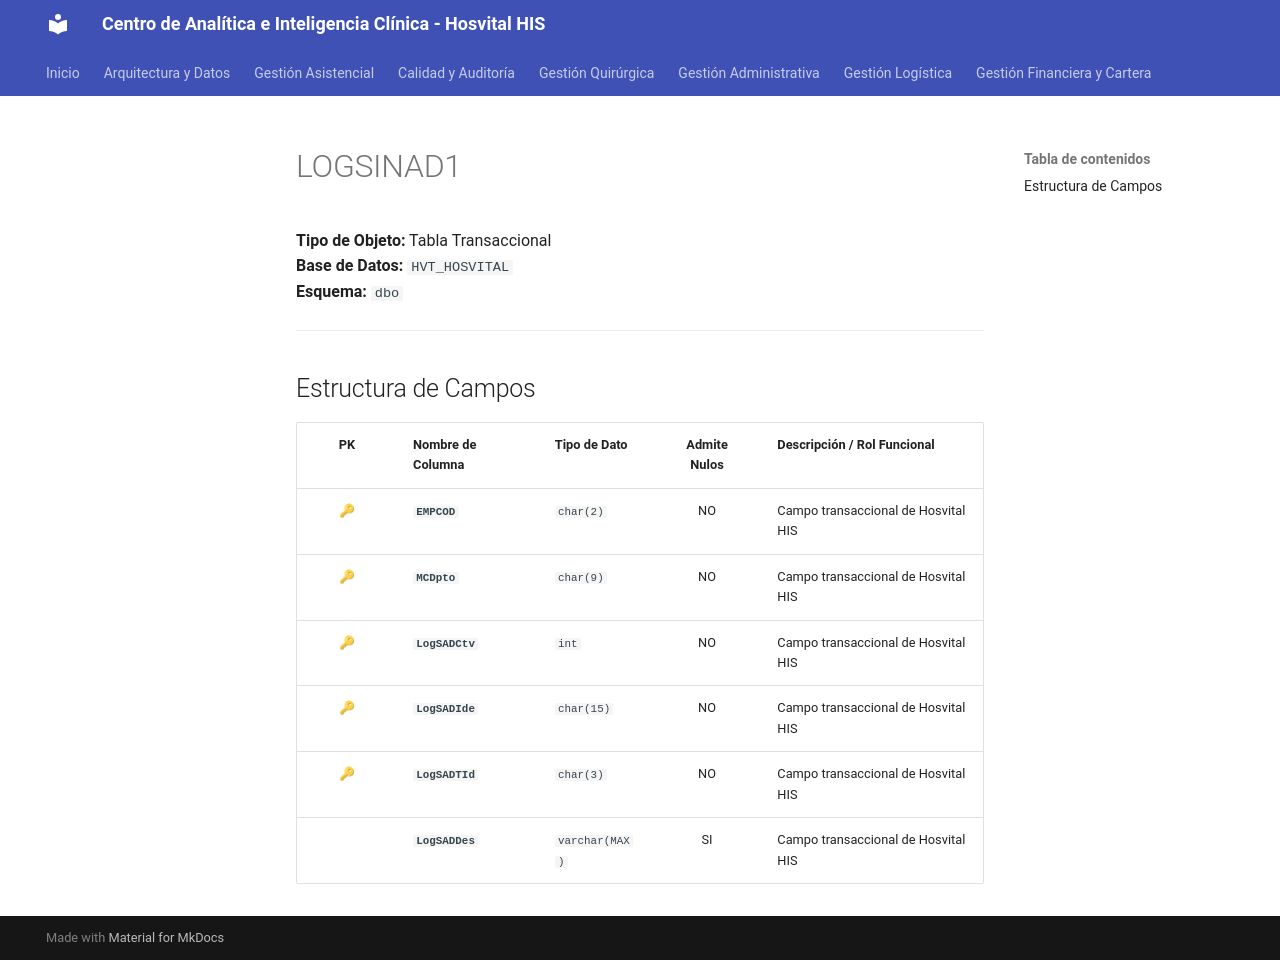

repository: SoporteSaludtech/superset-docs · page: diccionario-general/LOGSINAD1/index.html · generator: mkdocs

# LOGSINAD1

**Tipo de Objeto:** Tabla Transaccional  
**Base de Datos:** `HVT_HOSVITAL`  
**Esquema:** `dbo`

---

## Estructura de Campos

| PK | Nombre de Columna | Tipo de Dato | Admite Nulos | Descripción / Rol Funcional |
| :-: | :--- | :--- | :-: | :--- |
| 🔑 | **`EMPCOD`** | `char(2)` | NO | Campo transaccional de Hosvital HIS |
| 🔑 | **`MCDpto`** | `char(9)` | NO | Campo transaccional de Hosvital HIS |
| 🔑 | **`LogSADCtv`** | `int` | NO | Campo transaccional de Hosvital HIS |
| 🔑 | **`LogSADIde`** | `char(15)` | NO | Campo transaccional de Hosvital HIS |
| 🔑 | **`LogSADTId`** | `char(3)` | NO | Campo transaccional de Hosvital HIS |
|  | **`LogSADDes`** | `varchar(MAX)` | SI | Campo transaccional de Hosvital HIS |
